6-way image classification set "dataset" from GitHub (Drak-Aris/ComputerVision_BananaSort); label vocabulary: mure malade, mure sain, tropmure malade, tropmure sain, vert malade, vert sain.

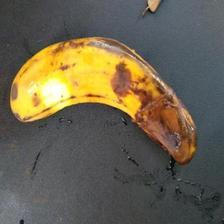
Label: tropmure malade

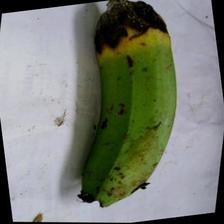
Label: vert malade

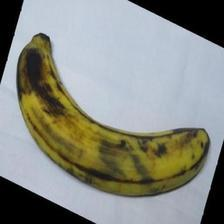
Label: tropmure sain

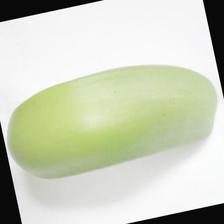
Label: vert sain

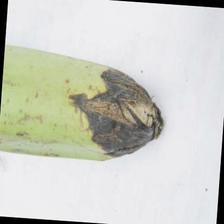
Label: vert malade

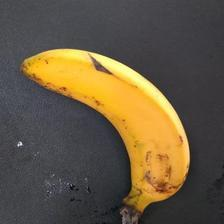
Label: mure sain
